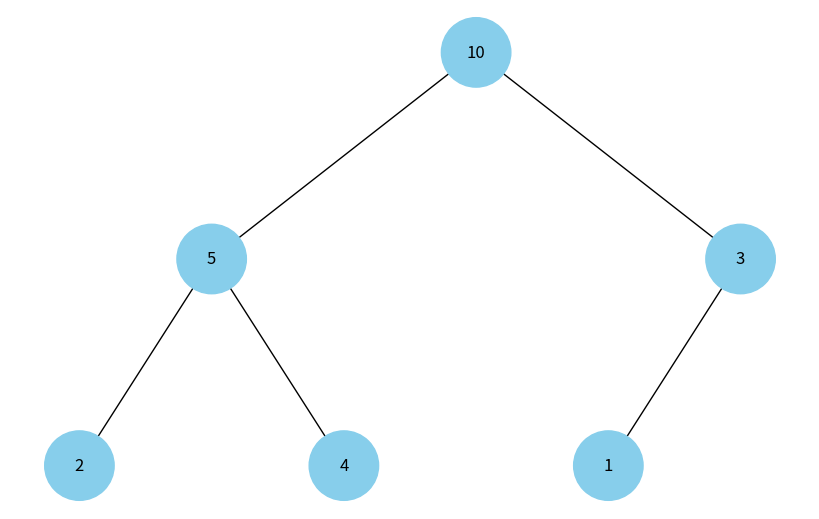

The script that saved this image:
import uuid

import matplotlib.pyplot as plt
import networkx as nx


class Node:
    def __init__(self, key, color="skyblue"):
        self.left = None
        self.right = None
        self.val = key
        self.color = color
        self.id = str(uuid.uuid4())


def add_edges(graph, node, pos, x=0, y=0, layer=1):
    if node is not None:
        graph.add_node(node.id, color=node.color, label=node.val)
        if node.left:
            graph.add_edge(node.id, node.left.id)
            l = x - 1 / 2**layer
            pos[node.left.id] = (l, y - 1)
            l = add_edges(graph, node.left, pos, x=l, y=y - 1, layer=layer + 1)
        if node.right:
            graph.add_edge(node.id, node.right.id)
            r = x + 1 / 2**layer
            pos[node.right.id] = (r, y - 1)
            r = add_edges(graph, node.right, pos, x=r, y=y - 1, layer=layer + 1)
    return graph


def draw_tree(tree_root):
    tree = nx.DiGraph()
    pos = {tree_root.id: (0, 0)}
    tree = add_edges(tree, tree_root, pos)

    colors = [node[1]["color"] for node in tree.nodes(data=True)]
    labels = {node[0]: node[1]["label"] for node in tree.nodes(data=True)}

    plt.figure(figsize=(8, 5))
    nx.draw(
        tree, pos=pos, labels=labels, arrows=False, node_size=2500, node_color=colors
    )
    plt.show()


def build_heap_tree(heap):
    if not heap:
        return None

    nodes = [Node(val) for val in heap]
    for i in range(len(nodes)):
        left_index = 2 * i + 1
        right_index = 2 * i + 2
        if left_index < len(nodes):
            nodes[i].left = nodes[left_index]
        if right_index < len(nodes):
            nodes[i].right = nodes[right_index]
    return nodes[0]


heap = [10, 5, 3, 2, 4, 1]
root = build_heap_tree(heap)
draw_tree(root)
